The GitHub repository Rujiyuan/USCS-Dataset contains a labelled image folder "USCS-Dataset" with 6 categories: attack, defense, defensive, encirclement, maneuver, offensive. Examples follow, each with its label.

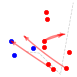
Label: maneuver

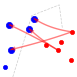
Label: attack

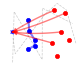
Label: defensive

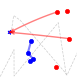
Label: defense

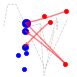
Label: offensive

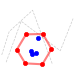
Label: encirclement
